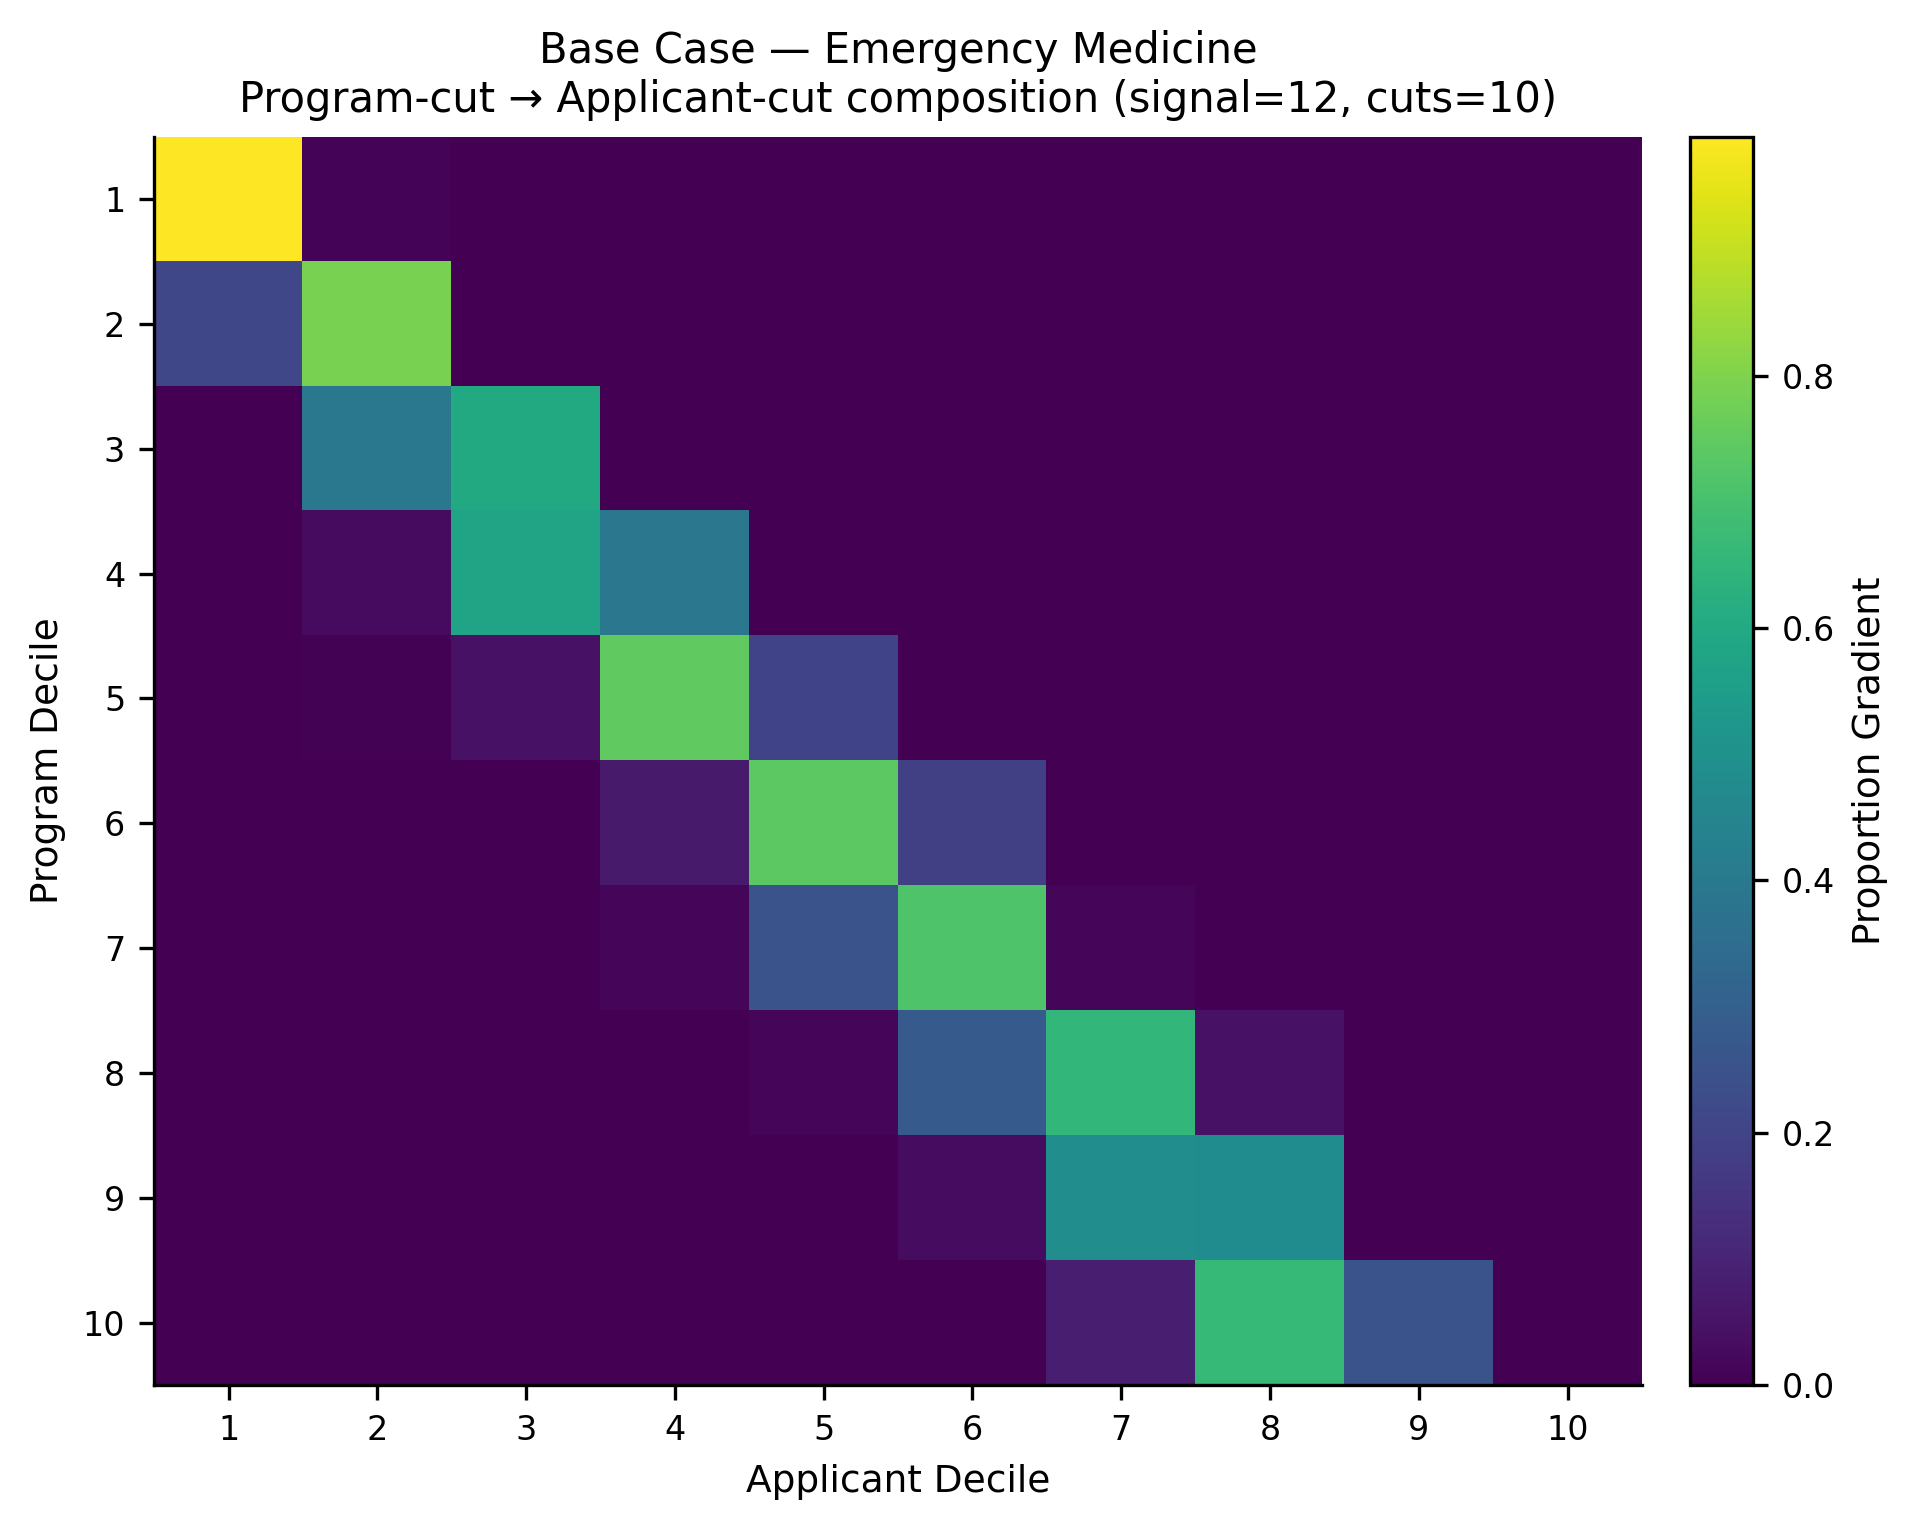

Data behind this chart, as committed beside it:
, app_cut_1, app_cut_2, app_cut_3, app_cut_4, app_cut_5, app_cut_6, app_cut_7, app_cut_8, app_cut_9, app_cut_10
prog_cut_1, 0.9896, 0.01045, 0.0, 0.0, 0.0, 0.0, 0.0, 0.0, 0.0, 0.0
prog_cut_2, 0.2092, 0.7908, 0.0, 0.0, 0.0, 0.0, 0.0, 0.0, 0.0, 0.0
prog_cut_3, 0.0006573, 0.3948, 0.6015, 0.003019, 0.0, 0.0, 0.0, 0.0, 0.0, 0.0
prog_cut_4, 0.0, 0.02949, 0.5783, 0.3922, 0.0, 0.0, 0.0, 0.0, 0.0, 0.0
prog_cut_5, 0.0, 0.004133, 0.05015, 0.748, 0.1978, 0.0, 0.0, 0.0, 0.0, 0.0
prog_cut_6, 0.0, 0.0, 0.0, 0.06978, 0.7411, 0.1891, 0.0, 0.0, 0.0, 0.0
prog_cut_7, 0.0, 0.0, 0.0, 0.01817, 0.2528, 0.7173, 0.01175, 0.0, 0.0, 0.0
prog_cut_8, 0.0, 0.0, 0.0, 0.000459, 0.01378, 0.2816, 0.6542, 0.04992, 0.0, 0.0
prog_cut_9, 0.0, 0.0, 0.0, 0.0, 0.0, 0.03226, 0.4867, 0.481, 0.0, 0.0
prog_cut_10, 0.0, 0.0, 0.0, 0.0, 0.0, 0.00367, 0.08134, 0.6619, 0.2531, 0.0
